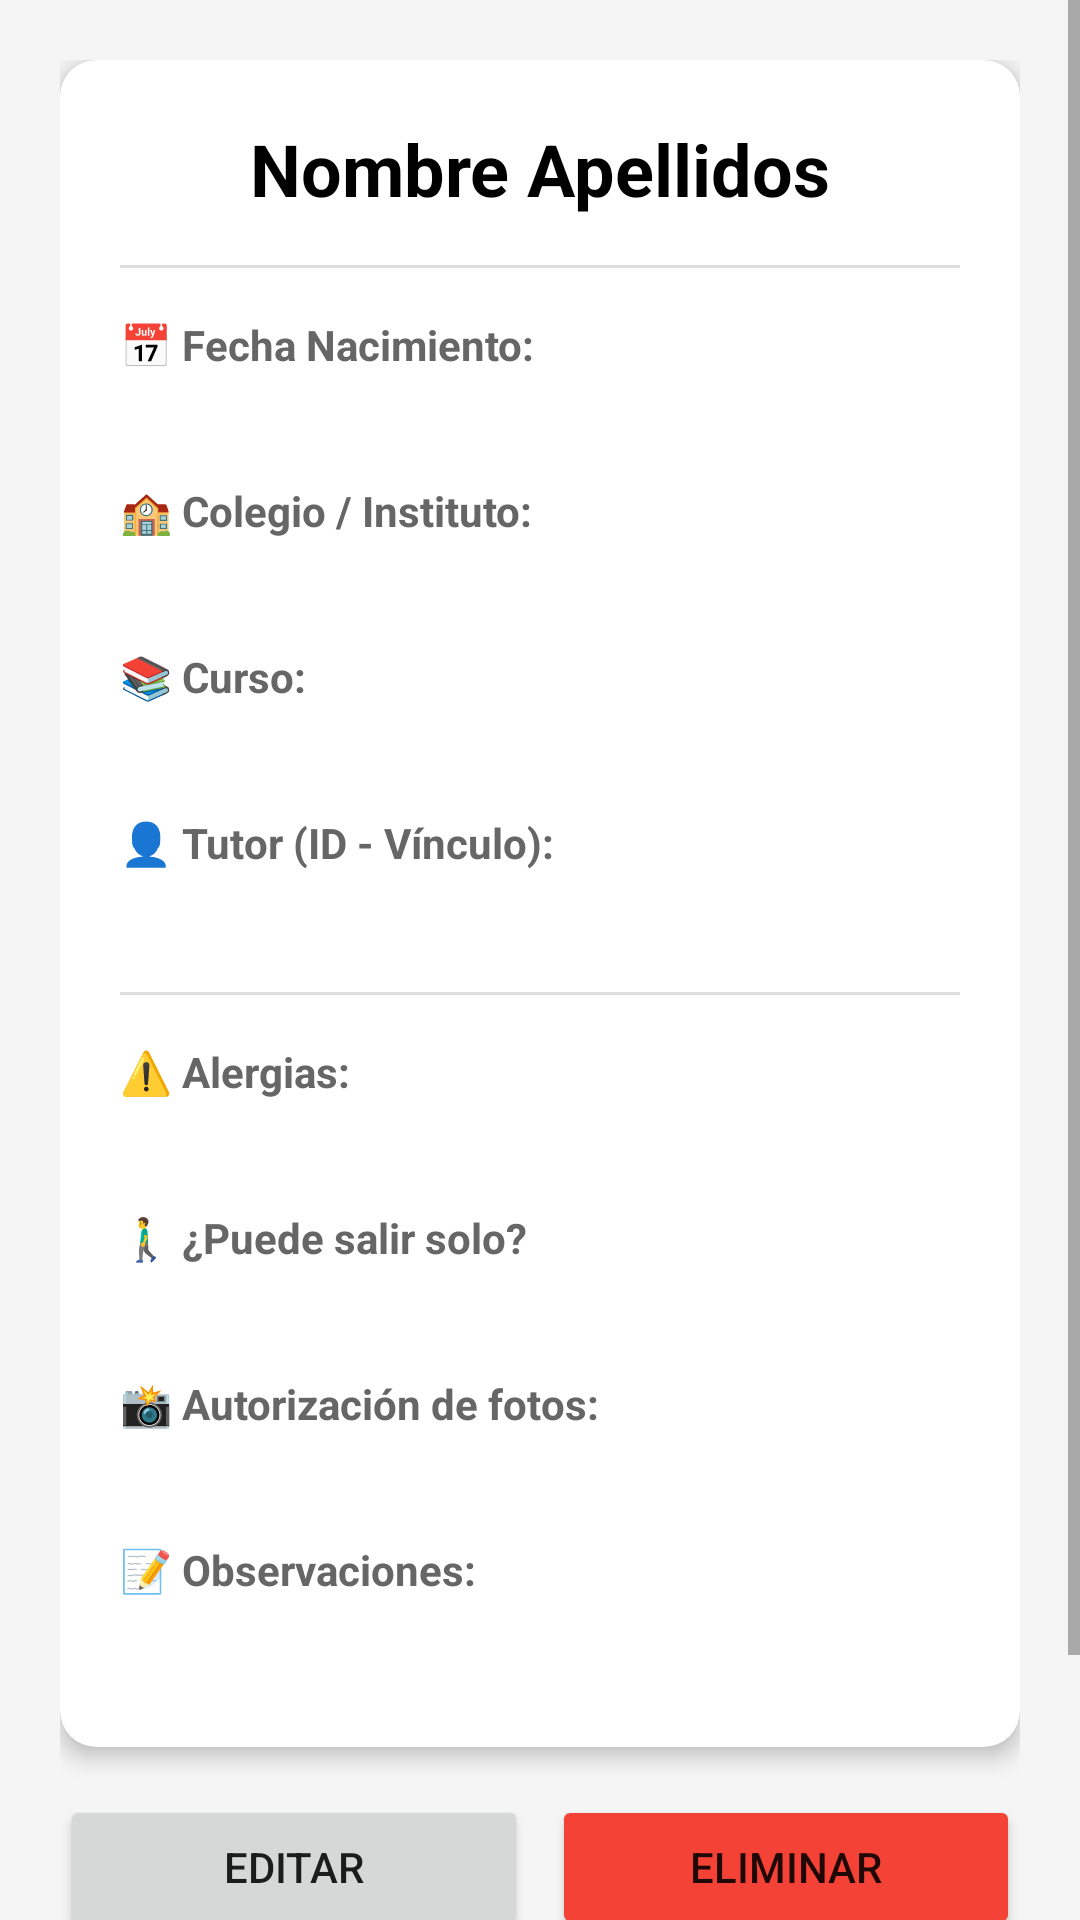

Reconstruct the res/layout file that produces this screen, plus the resources it refers to.
<!-- AndroidManifest.xml: application theme Theme.Tfg -->
<!-- res/layout/activity_detalle_nino.xml -->
<?xml version="1.0" encoding="utf-8"?>
<ScrollView xmlns:android="http://schemas.android.com/apk/res/android"
    xmlns:app="http://schemas.android.com/apk/res-auto"
    android:layout_width="match_parent"
    android:layout_height="match_parent"
    android:background="#F5F5F5">

    <LinearLayout
        android:layout_width="match_parent"
        android:layout_height="wrap_content"
        android:orientation="vertical"
        android:padding="20dp">

        <androidx.cardview.widget.CardView
            android:layout_width="match_parent"
            android:layout_height="wrap_content"
            app:cardCornerRadius="12dp"
            app:cardElevation="4dp">

            <LinearLayout
                android:layout_width="match_parent"
                android:layout_height="wrap_content"
                android:orientation="vertical"
                android:padding="20dp">

                <TextView
                    android:id="@+id/tvDetalleNombreCompleto"
                    android:layout_width="match_parent"
                    android:layout_height="wrap_content"
                    android:text="Nombre Apellidos"
                    android:textSize="24sp"
                    android:textStyle="bold"
                    android:textColor="#000000"
                    android:gravity="center"
                    android:layout_marginBottom="16dp" />

                <View android:layout_width="match_parent" android:layout_height="1dp" android:background="#DDDDDD" android:layout_marginBottom="16dp"/>

                <TextView android:layout_width="match_parent" android:layout_height="wrap_content" android:text="📅 Fecha Nacimiento:" android:textStyle="bold" android:textColor="#666"/>
                <TextView android:id="@+id/tvDetalleFechaNac" android:layout_width="match_parent" android:layout_height="wrap_content" android:textSize="18sp" android:layout_marginBottom="12dp"/>

                <TextView android:layout_width="match_parent" android:layout_height="wrap_content" android:text="🏫 Colegio / Instituto:" android:textStyle="bold" android:textColor="#666"/>
                <TextView android:id="@+id/tvDetalleColegio" android:layout_width="match_parent" android:layout_height="wrap_content" android:textSize="18sp" android:layout_marginBottom="12dp"/>

                <TextView android:layout_width="match_parent" android:layout_height="wrap_content" android:text="📚 Curso:" android:textStyle="bold" android:textColor="#666"/>
                <TextView android:id="@+id/tvDetalleCurso" android:layout_width="match_parent" android:layout_height="wrap_content" android:textSize="18sp" android:layout_marginBottom="12dp"/>

                <TextView android:layout_width="match_parent" android:layout_height="wrap_content" android:text="👤 Tutor (ID - Vínculo):" android:textStyle="bold" android:textColor="#666"/>
                <TextView android:id="@+id/tvDetalleTutor" android:layout_width="match_parent" android:layout_height="wrap_content" android:textSize="18sp" android:layout_marginBottom="16dp"/>

                <View android:layout_width="match_parent" android:layout_height="1dp" android:background="#DDDDDD" android:layout_marginBottom="16dp"/>

                <TextView android:layout_width="match_parent" android:layout_height="wrap_content" android:text="⚠️ Alergias:" android:textStyle="bold" android:textColor="#666"/>
                <TextView android:id="@+id/tvDetalleAlergias" android:layout_width="match_parent" android:layout_height="wrap_content" android:textSize="18sp" android:layout_marginBottom="12dp"/>

                <TextView android:layout_width="match_parent" android:layout_height="wrap_content" android:text="🚶‍♂️ ¿Puede salir solo?" android:textStyle="bold" android:textColor="#666"/>
                <TextView android:id="@+id/tvDetalleSaleSolo" android:layout_width="match_parent" android:layout_height="wrap_content" android:textSize="18sp" android:layout_marginBottom="12dp"/>

                <TextView android:layout_width="match_parent" android:layout_height="wrap_content" android:text="📸 Autorización de fotos:" android:textStyle="bold" android:textColor="#666"/>
                <TextView android:id="@+id/tvDetalleFotos" android:layout_width="match_parent" android:layout_height="wrap_content" android:textSize="18sp" android:layout_marginBottom="12dp"/>

                <TextView android:layout_width="match_parent" android:layout_height="wrap_content" android:text="📝 Observaciones:" android:textStyle="bold" android:textColor="#666"/>
                <TextView android:id="@+id/tvDetalleObservaciones" android:layout_width="match_parent" android:layout_height="wrap_content" android:textSize="16sp" android:layout_marginBottom="8dp"/>

            </LinearLayout>
        </androidx.cardview.widget.CardView>

        <LinearLayout android:layout_width="match_parent" android:layout_height="wrap_content" android:orientation="horizontal" android:layout_marginTop="16dp">
            <Button android:id="@+id/btnEditarNino" android:layout_width="0dp" android:layout_height="wrap_content" android:layout_weight="1" android:text="Editar" android:layout_marginEnd="8dp"/>
            <Button android:id="@+id/btnBorrarNino" android:layout_width="0dp" android:layout_height="wrap_content" android:layout_weight="1" android:text="Eliminar" android:backgroundTint="#F44336"/>
        </LinearLayout>

        <Button android:id="@+id/btnVolverDetalle" android:layout_width="match_parent" android:layout_height="wrap_content" android:text="Volver a la lista" android:layout_marginTop="8dp" android:layout_marginBottom="20dp" style="?android:attr/borderlessButtonStyle"/>

    </LinearLayout> </ScrollView>
<!-- resources referenced by this layout -->
<resources>
  <style name="Theme.Tfg" parent="Theme.MaterialComponents.DayNight.NoActionBar">
          <item name="colorPrimary">@color/purple_500</item>
          <item name="colorPrimaryVariant">@color/purple_700</item>
          <item name="colorOnPrimary">@color/white</item>
          <item name="colorSecondary">@color/teal_200</item>
          <item name="colorSecondaryVariant">@color/teal_700</item>
          <item name="colorOnSecondary">@color/black</item>
          <item name="android:statusBarColor">?attr/colorPrimaryVariant</item>
      </style>
  <!-- not gathered from this repository: default colours our renderer supplied (Android Studio template values) -->
  <color name="purple_500">#FF6200EE</color>
  <color name="purple_700">#FF3700B3</color>
  <color name="teal_200">#FF03DAC5</color>
  <color name="teal_700">#FF018786</color>
  <color name="black">#FF000000</color>
  <color name="white">#FFFFFFFF</color>
</resources>
